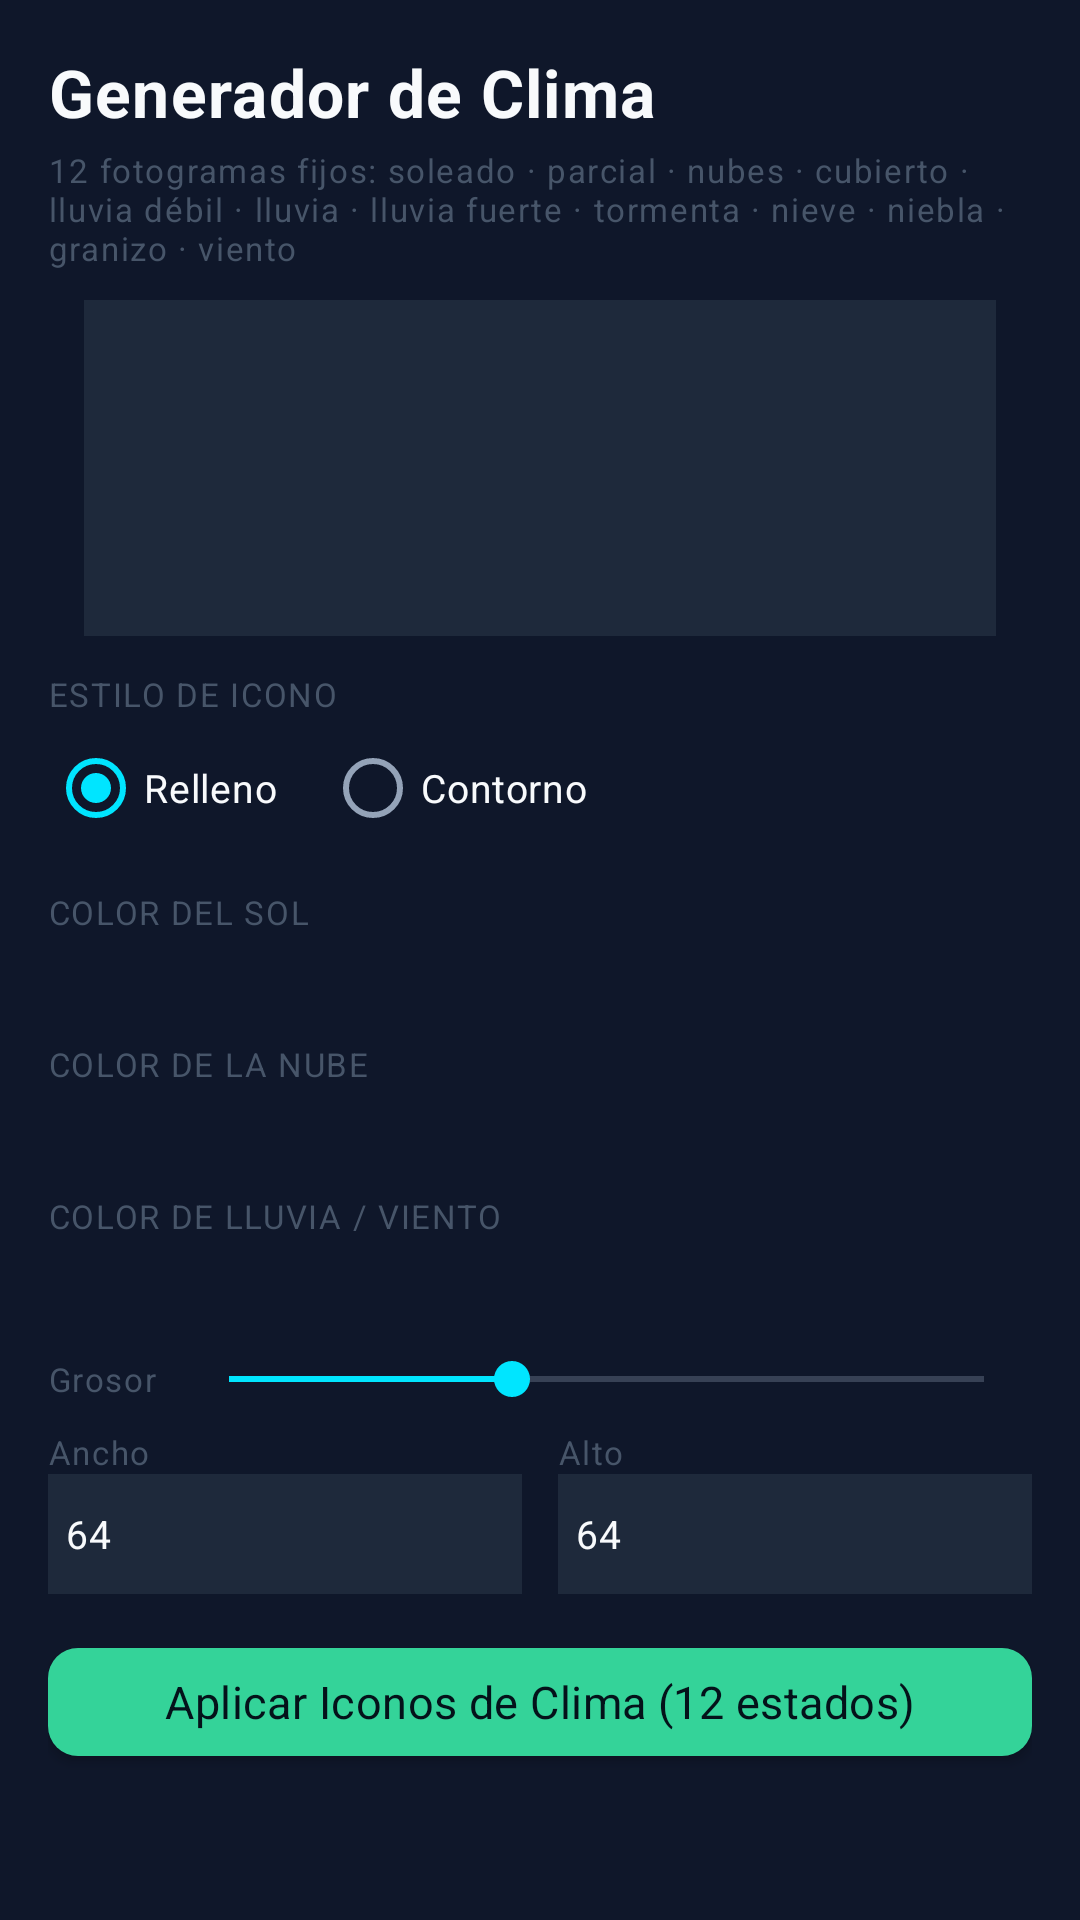

Produce the Android XML layout that renders to this screen, including the resource entries it uses.
<!-- AndroidManifest.xml: application theme AppTheme -->
<!-- res/layout/dialog_weather_generator.xml -->
<?xml version="1.0" encoding="utf-8"?>
<ScrollView xmlns:android="http://schemas.android.com/apk/res/android"
    android:layout_width="match_parent"
    android:layout_height="wrap_content"
    android:background="?attr/foggBgSurface"
    android:fillViewport="true">

    <LinearLayout
        android:layout_width="match_parent"
        android:layout_height="wrap_content"
        android:orientation="vertical"
        android:padding="16dp">

        <TextView
            android:layout_width="match_parent"
            android:layout_height="wrap_content"
            android:text="@string/weather_builder_title"
            android:textColor="?attr/foggTextPrimary"
            android:textAppearance="?attr/foggTextScreenTitle"
            android:layout_marginBottom="4dp" />

        <TextView
            android:layout_width="match_parent"
            android:layout_height="wrap_content"
            android:text="@string/weather_frames_hint"
            android:textColor="?attr/foggTextMuted"
            android:textAppearance="?attr/foggTextCaption"
            android:layout_marginBottom="10dp" />

        
        <GridLayout
            android:id="@+id/gridWeatherIconsPreview"
            android:layout_width="wrap_content"
            android:layout_height="wrap_content"
            android:layout_gravity="center_horizontal"
            android:columnCount="6"
            android:rowCount="2"
            android:background="?attr/foggBgElevated"
            android:padding="8dp"
            android:layout_marginBottom="12dp">

            <ImageView android:id="@+id/imgWeather0" android:layout_width="44dp" android:layout_height="44dp" android:layout_margin="2dp"/>
            <ImageView android:id="@+id/imgWeather1" android:layout_width="44dp" android:layout_height="44dp" android:layout_margin="2dp"/>
            <ImageView android:id="@+id/imgWeather2" android:layout_width="44dp" android:layout_height="44dp" android:layout_margin="2dp"/>
            <ImageView android:id="@+id/imgWeather3" android:layout_width="44dp" android:layout_height="44dp" android:layout_margin="2dp"/>
            <ImageView android:id="@+id/imgWeather4" android:layout_width="44dp" android:layout_height="44dp" android:layout_margin="2dp"/>
            <ImageView android:id="@+id/imgWeather5" android:layout_width="44dp" android:layout_height="44dp" android:layout_margin="2dp"/>
            <ImageView android:id="@+id/imgWeather6" android:layout_width="44dp" android:layout_height="44dp" android:layout_margin="2dp"/>
            <ImageView android:id="@+id/imgWeather7" android:layout_width="44dp" android:layout_height="44dp" android:layout_margin="2dp"/>
            <ImageView android:id="@+id/imgWeather8" android:layout_width="44dp" android:layout_height="44dp" android:layout_margin="2dp"/>
            <ImageView android:id="@+id/imgWeather9" android:layout_width="44dp" android:layout_height="44dp" android:layout_margin="2dp"/>
            <ImageView android:id="@+id/imgWeather10" android:layout_width="44dp" android:layout_height="44dp" android:layout_margin="2dp"/>
            <ImageView android:id="@+id/imgWeather11" android:layout_width="44dp" android:layout_height="44dp" android:layout_margin="2dp"/>
        </GridLayout>

        
        <TextView
            android:layout_width="wrap_content"
            android:layout_height="wrap_content"
            android:text="@string/weather_style"
            android:textColor="?attr/foggTextMuted"
            android:textAppearance="?attr/foggTextCaption" />

        <RadioGroup
            android:id="@+id/rgWeatherStyle"
            android:layout_width="match_parent"
            android:layout_height="wrap_content"
            android:orientation="horizontal"
            android:layout_marginBottom="10dp">

            <RadioButton
                android:id="@+id/rbWeatherFilled"
                android:layout_width="wrap_content"
                android:layout_height="wrap_content"
                android:checked="true"
                android:text="@string/weather_style_filled"
                android:textColor="?attr/foggTextPrimary"
                android:textAppearance="?attr/foggTextRowValue"
                android:layout_marginEnd="16dp" />

            <RadioButton
                android:id="@+id/rbWeatherOutline"
                android:layout_width="wrap_content"
                android:layout_height="wrap_content"
                android:text="@string/weather_style_outline"
                android:textColor="?attr/foggTextPrimary"
                android:textAppearance="?attr/foggTextRowValue" />
        </RadioGroup>

        
        <TextView
            android:layout_width="wrap_content"
            android:layout_height="wrap_content"
            android:text="@string/weather_color_sun"
            android:textColor="?attr/foggTextMuted"
            android:textAppearance="?attr/foggTextCaption" />
        <LinearLayout
            android:id="@+id/paletteWeatherSun"
            android:layout_width="match_parent"
            android:layout_height="28dp"
            android:orientation="horizontal"
            android:layout_marginBottom="8dp" />

        
        <TextView
            android:layout_width="wrap_content"
            android:layout_height="wrap_content"
            android:text="@string/weather_color_cloud"
            android:textColor="?attr/foggTextMuted"
            android:textAppearance="?attr/foggTextCaption" />
        <LinearLayout
            android:id="@+id/paletteWeatherCloud"
            android:layout_width="match_parent"
            android:layout_height="28dp"
            android:orientation="horizontal"
            android:layout_marginBottom="8dp" />

        
        <TextView
            android:layout_width="wrap_content"
            android:layout_height="wrap_content"
            android:text="@string/weather_color_rain"
            android:textColor="?attr/foggTextMuted"
            android:textAppearance="?attr/foggTextCaption" />
        <LinearLayout
            android:id="@+id/paletteWeatherRain"
            android:layout_width="match_parent"
            android:layout_height="28dp"
            android:orientation="horizontal"
            android:layout_marginBottom="10dp" />

        
        <LinearLayout
            android:layout_width="match_parent"
            android:layout_height="wrap_content"
            android:orientation="horizontal"
            android:gravity="center_vertical"
            android:layout_marginBottom="8dp">

            <TextView
                android:layout_width="wrap_content"
                android:layout_height="wrap_content"
                android:text="@string/weather_stroke"
                android:textColor="?attr/foggTextMuted"
                android:textAppearance="?attr/foggTextCaption"
                android:layout_marginEnd="8dp" />

            <SeekBar
                android:id="@+id/seekWeatherStroke"
                android:layout_width="0dp"
                android:layout_height="wrap_content"
                android:layout_weight="1"
                android:max="8"
                android:progress="3"
                android:progressTint="?attr/foggAccent"
                android:thumbTint="?attr/foggAccent" />
        </LinearLayout>

        
        <LinearLayout
            android:layout_width="match_parent"
            android:layout_height="wrap_content"
            android:orientation="horizontal"
            android:layout_marginBottom="12dp">

            <LinearLayout
                android:layout_width="0dp"
                android:layout_height="wrap_content"
                android:layout_weight="1"
                android:orientation="vertical"
                android:layout_marginEnd="6dp">
                <TextView
                    android:layout_width="wrap_content"
                    android:layout_height="wrap_content"
                    android:text="@string/width"
                    android:textColor="?attr/foggTextMuted"
                    android:textAppearance="?attr/foggTextCaption" />
                <EditText
                    android:id="@+id/edtWeatherWidth"
                    android:layout_width="match_parent"
                    android:layout_height="40dp"
                    android:inputType="number"
                    android:text="64"
                    android:textColor="?attr/foggTextPrimary"
                    android:background="?attr/foggBgElevated"
                    android:padding="6dp"
                    android:textAppearance="?attr/foggTextRowValue" />
            </LinearLayout>

            <LinearLayout
                android:layout_width="0dp"
                android:layout_height="wrap_content"
                android:layout_weight="1"
                android:orientation="vertical"
                android:layout_marginStart="6dp">
                <TextView
                    android:layout_width="wrap_content"
                    android:layout_height="wrap_content"
                    android:text="@string/height"
                    android:textColor="?attr/foggTextMuted"
                    android:textAppearance="?attr/foggTextCaption" />
                <EditText
                    android:id="@+id/edtWeatherHeight"
                    android:layout_width="match_parent"
                    android:layout_height="40dp"
                    android:inputType="number"
                    android:text="64"
                    android:textColor="?attr/foggTextPrimary"
                    android:background="?attr/foggBgElevated"
                    android:padding="6dp"
                    android:textAppearance="?attr/foggTextRowValue" />
            </LinearLayout>
        </LinearLayout>

        
        <com.google.android.material.button.MaterialButton
            android:id="@+id/btnApplyWeather"
            style="@style/ButtonSuccess"
            android:layout_width="match_parent"
            android:layout_height="48dp"
            android:text="@string/weather_apply"
            android:textAppearance="?attr/foggTextRowLabel" />

    </LinearLayout>
</ScrollView>
<!-- resources referenced by this layout -->
<resources>
  <string name="height">Alto</string>
  <string name="weather_apply">Aplicar Iconos de Clima (12 estados)</string>
  <string name="weather_builder_title">Generador de Clima</string>
  <string name="weather_color_cloud">COLOR DE LA NUBE</string>
  <string name="weather_color_rain">COLOR DE LLUVIA / VIENTO</string>
  <string name="weather_color_sun">COLOR DEL SOL</string>
  <string name="weather_frames_hint">12 fotogramas fijos: soleado · parcial · nubes · cubierto · lluvia débil · lluvia · lluvia fuerte · tormenta · nieve · niebla · granizo · viento</string>
  <string name="weather_stroke">Grosor</string>
  <string name="weather_style">ESTILO DE ICONO</string>
  <string name="weather_style_filled">Relleno</string>
  <string name="weather_style_outline">Contorno</string>
  <string name="width">Ancho</string>
  <style name="AppTheme" parent="Theme.Fogg.Midnight" />
  <color name="mid_bg">#080D1A</color>
  <color name="mid_surface">#0F172A</color>
  <color name="mid_card">#141F36</color>
  <color name="mid_card_end">#0D1527</color>
  <color name="mid_elevated">#1E293B</color>
  <color name="mid_dialog">#141F36</color>
  <color name="mid_accent">#00E5FF</color>
  <color name="mid_accent_dark">#00B4D8</color>
  <color name="mid_accent_secondary">#10B981</color>
  <color name="mid_accent_glow">#3300E5FF</color>
  <color name="mid_on_accent">#04121A</color>
  <color name="mid_text">#F8FAFC</color>
  <color name="mid_text_secondary">#94A3B8</color>
  <color name="mid_text_muted">#475569</color>
  <color name="mid_divider">#1E293B</color>
  <color name="mid_border">#3300E5FF</color>
  <color name="mid_track">#1E293B</color>
  <color name="mid_ripple">#3300E5FF</color>
  <color name="mid_nav_inactive">#475569</color>
  <color name="mid_steps">#00E5FF</color>
  <color name="mid_heart">#FF4757</color>
  <color name="mid_calories">#FFA502</color>
  <color name="mid_sleep">#818CF8</color>
  <color name="mid_distance">#10B981</color>
  <color name="mid_spo2">#38BDF8</color>
  <color name="mid_stress">#34D399</color>
  <color name="mid_bp">#FF6B81</color>
  <color name="mid_sleep_deep">#4C5BD4</color>
  <color name="mid_sleep_light">#00E5FF</color>
  <color name="mid_sleep_rem">#A855F7</color>
  <color name="mid_sleep_awake">#475569</color>
  <style name="FoggText.Hud.Body" parent="FoggText">
          <item name="android:textSize">14sp</item>
          <item name="android:textColor">?attr/foggTextSecondary</item>
      </style>
  <style name="FoggText.Hud.RowLabel" parent="FoggText">
          <item name="android:fontFamily">sans-serif-condensed</item>
          <item name="android:textSize">15sp</item>
          <item name="android:letterSpacing">0.01</item>
      </style>
  <style name="FoggText.Hud.Caption" parent="FoggText">
          <item name="android:textSize">11sp</item>
          <item name="android:letterSpacing">0.05</item>
          <item name="android:textColor">?attr/foggTextMuted</item>
      </style>
  <color name="fogg_success">#34D399</color>
  <color name="fogg_warning">#F0883E</color>
  <color name="fogg_danger">#F85149</color>
  <style name="Fogg.Button.Ghost" parent="Fogg.Button.Primary">
          <item name="android:background">@drawable/bg_fogg_button_ghost</item>
          <item name="android:textColor">?attr/foggAccent</item>
      </style>
  <style name="FoggText" parent="TextAppearance.MaterialComponents.Body2">
          <item name="android:textColor">?attr/foggTextPrimary</item>
      </style>
  <style name="Fogg.Dialog.Shape" parent="">
          <item name="cornerFamily">rounded</item>
          <item name="cornerSize">?attr/foggRadiusCard</item>
      </style>
  <style name="Fogg.Dialog.Button" parent="Widget.AppCompat.Button.ButtonBar.AlertDialog">
          <item name="android:textColor">?attr/foggAccent</item>
          <item name="android:textAppearance">?attr/foggTextButton</item>
      </style>
</resources>
